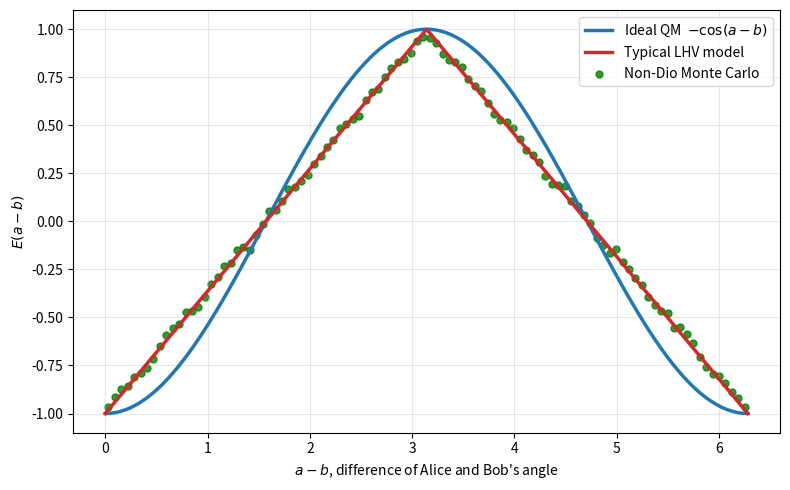

Source code (Python):
import numpy as np
import matplotlib.pyplot as plt

# ------------------------------------
# Parameters
# ------------------------------------
N = 1_000_000       # number of trials

num_bins = 100       # bins for delta histogram
bins = np.linspace(0, 2*np.pi, num_bins + 1)
bin_centers = 0.5 * (bins[:-1] + bins[1:])

def QMtheoryPair(x,y):
# ------------------------------------
# Quantum singlet outcomes Monte Carlo
# ------------------------------------
    #collaspe the wavefcn by measuring on x    
    X = np.random.choice([-1, 1], size=N)
    
    #Probability that X == Y, given x and y
    p_equal = (1 - np.cos(x-y)) / 2
    
    rn = np.random.uniform(0, 1, N)  #random number
    # If rn < p_equal → Y = X
    # else → Y = -X
    Y = np.where(rn < p_equal, X, -X)
    
    return X,Y


def EXYdelta(X, Y, delta, bins):
    """
    Compute correlation E(XY) binned by delta (fully vectorized).

    Parameters
    ----------
    X, Y : arrays of ±1 outcomes
    delta : array of angle differences (same length)
    bins : array of bin edges

    Returns
    -------
    E : array of correlations per bin
    """

    # Bin index for each delta (0 to num_bins-1)
    bin_indices = np.digitize(delta, bins) - 1

    num_bins = len(bins) - 1

    # Remove out-of-range values (just in case)
    valid = (bin_indices >= 0) & (bin_indices < num_bins)

    bin_indices = bin_indices[valid]
    XY = (X * Y)[valid]

    # Count how many samples per bin
    counts = np.bincount(bin_indices, minlength=num_bins)

    # Sum of XY per bin
    sums = np.bincount(bin_indices, weights=XY, minlength=num_bins)

    # Compute mean safely
    E = np.full(num_bins, np.nan)
    nonzero = counts > 0
    E[nonzero] = sums[nonzero] / counts[nonzero]

    return E

def f(xprime):
    """
    Non-Diophantine generator (Eq. 57–59 style).
    Vectorized
    """
    xprime = np.asarray(xprime)

    n = np.floor(2* xprime)

    x = n/2 + (1/np.pi)*np.arcsin(np.sqrt(2*xprime - n))

    return x


def finv(x):
    """
    Inverse generator.
    """
    x = np.asarray(x)

    n = np.floor(2*x)

    xprime = (n/2) + 1/2*(np.sin(np.pi*(x - n/2)))**2

    return xprime

def circle_plus(x,y):
    return finv(f(x) + f(y))

def circle_minus(x,y):
    return finv(f(x) - f(y))

def circle_mul(x,y):
    return finv(f(x) * f(y))

def circle_div(x,y):
    return finv(f(x) / f(y))

# ------------------------------------
# Random measurement angles
# ------------------------------------
a = np.random.uniform(0, 2*np.pi, N)
b = np.random.uniform(0, 2*np.pi, N)
# Compute delta

# delta_ab = (a - b) % (2*np.pi)

# ------------------------------------
# Signed-measure LHV Monte Carlo
# ------------------------------------
# Local hidden variable angle
# lam = np.random.uniform(0, 2*np.pi, N)

# Local deterministic responses
# A = np.sign(np.cos(lam - a))
# B = -np.sign(np.cos(lam - b))

# E_lhv = EXYdelta(A,B,delta_ab, bins)

# ------------------------------------
# Quantum singlet outcomes Monte Carlo
# ------------------------------------
# X,Y = QMtheoryPair(a, b)

# E_QM = EXYdelta(X,Y,delta_ab , bins)

# ------------------------------------
# Non-Dio Monte Carlo
# ------------------------------------
# Local hidden variable angle
lam = np.random.uniform(0, 2*np.pi, N)

# Local deterministic responses
A = np.sign(np.cos(circle_minus(lam,a)))
B = -np.sign(np.cos(circle_minus(lam,b)))

delta_cir_ab = circle_minus(a,b) % (2*np.pi)

E_ND = EXYdelta(A,B,delta_cir_ab, bins)

# ------------------------------------
# Ideal and Monte Carlo results
# ------------------------------------
delta_fine = np.linspace(0, 2*np.pi, 500)
E_qm_ideal  = -np.cos(delta_fine)
E_lhv_ideal = -2/np.pi * np.arcsin(np.cos(delta_fine))  # triangle


#1/np.sqrt(2) * np.cos(delta_fine)  
#correlation is only possible for finite angle sets, such as CHSH

plt.figure(figsize=(8,5))

# Ideal curves
plt.plot(delta_fine, E_qm_ideal,
         color="tab:blue",
         linewidth=2.5,
         label="Ideal QM  $-\\cos(a-b)$")

plt.plot(delta_fine, E_lhv_ideal,
         color="tab:red",
         linewidth=2.5,
         label="Typical LHV model")


# Monte Carlo points
# plt.scatter(bin_centers, E_QM,
#             color="royalblue",
#             s=25,
#             alpha=0.8,
#             label="QM Monte Carlo")

# plt.scatter(bin_centers, E_lhv,
#             color="firebrick",
#             s=25,
#             alpha=0.8,
#             label="Typical LHV Monte Carlo")

plt.scatter(bin_centers, E_ND,
            color="green",
            s=25,
            alpha=0.8,
            label="Non-Dio Monte Carlo")

plt.xlabel(r"$a-b$, difference of Alice and Bob's angle")
plt.ylabel(r"$E(a-b)$")

plt.legend()
plt.grid(alpha=0.3)
plt.tight_layout()
plt.show()
